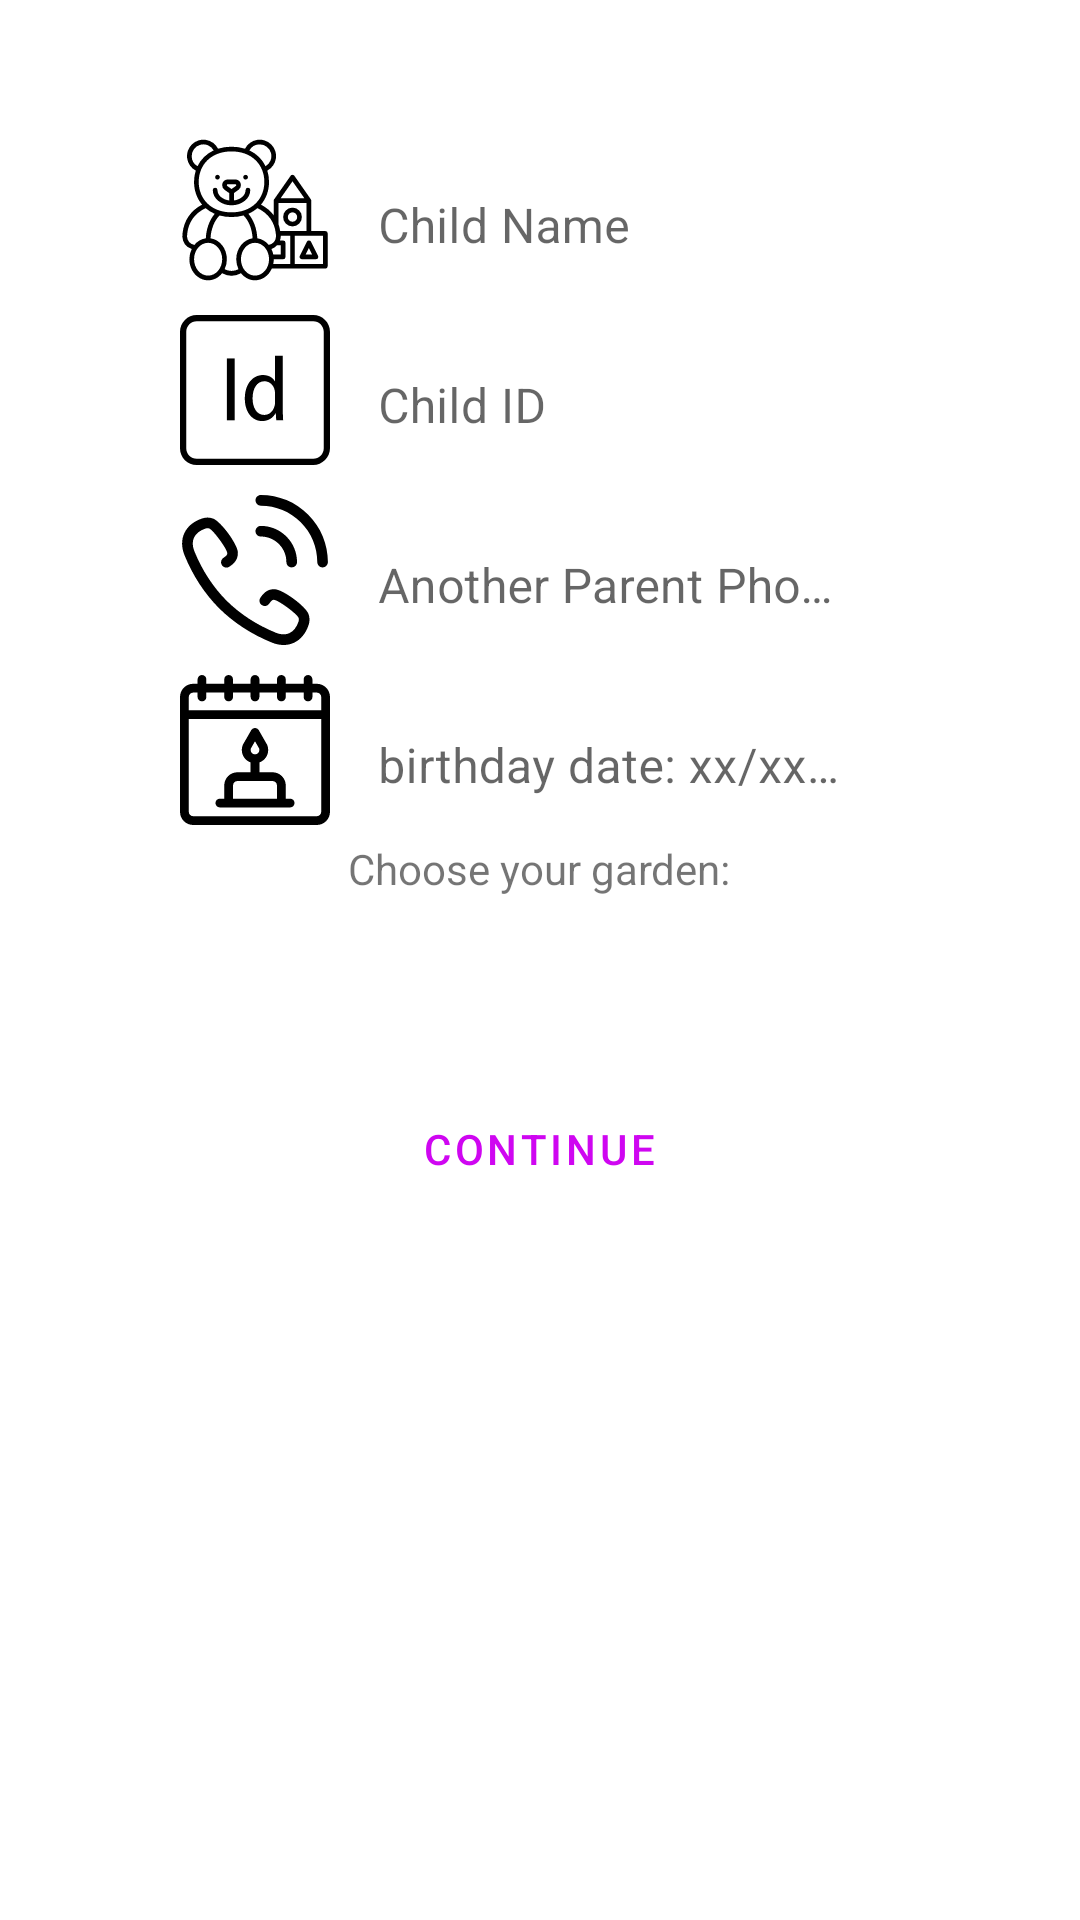

Produce the Android XML layout that renders to this screen, including the resource entries it uses.
<!-- AndroidManifest.xml: application theme Theme.Kindergarten -->
<!-- res/layout/activity_new_child.xml -->
<?xml version="1.0" encoding="utf-8"?>
<RelativeLayout
    xmlns:android="http://schemas.android.com/apk/res/android"
    xmlns:app="http://schemas.android.com/apk/res-auto"
    xmlns:tools="http://schemas.android.com/tools"
    android:layout_width="match_parent"
    android:layout_height="match_parent">

    <ImageView
        android:id="@+id/Child_IMG_backround"
        android:layout_width="match_parent"
        android:layout_height="match_parent"
        android:alpha="0.3"
        android:scaleType="centerCrop"/>
<LinearLayout

    android:layout_width="match_parent"
    android:layout_height="match_parent"
    tools:context=".Activitys.NewChildActivity"
    android:orientation="vertical"
    android:padding="40dp"
    android:gravity="center_horizontal">

    <LinearLayout

        android:layout_width="wrap_content"
        android:layout_height="60dp">

        <ImageView

            android:layout_width="50dp"
            android:layout_height="60dp"
            android:src="@drawable/toys" />

        <com.google.android.material.textfield.TextInputLayout

            style="@style/Widget.MaterialComponents.TextInputLayout.OutlinedBox"
            android:layout_width="190dp"
            android:layout_height="60dp"
            android:hint="Child Name">

            <com.google.android.material.textfield.TextInputEditText
                android:id="@+id/Child_EDT_name"
                android:layout_width="190dp"
                android:layout_height="60dp"
                android:background="@color/white"
                android:ems="10" />

        </com.google.android.material.textfield.TextInputLayout>
    </LinearLayout>

    <LinearLayout

        android:layout_width="wrap_content"
        android:layout_height="60dp">

        <ImageView

            android:layout_width="50dp"
            android:layout_height="60dp"
            android:src="@drawable/id" />

        <com.google.android.material.textfield.TextInputLayout

            style="@style/Widget.MaterialComponents.TextInputLayout.OutlinedBox"
            android:layout_width="190dp"
            android:layout_height="60dp"
            android:hint="Child ID">

            <com.google.android.material.textfield.TextInputEditText
                android:id="@+id/Child_EDT_childID"
                android:layout_width="190dp"
                android:layout_height="60dp"
                android:inputType="number"
                android:background="@color/white"
                android:ems="10" />

        </com.google.android.material.textfield.TextInputLayout>
    </LinearLayout>


    <LinearLayout

        android:layout_width="wrap_content"
        android:layout_height="60dp">

        <ImageView
            android:layout_width="50dp"
            android:layout_height="60dp"
            android:src="@drawable/phone_call" />

        <com.google.android.material.textfield.TextInputLayout

            style="@style/Widget.MaterialComponents.TextInputLayout.OutlinedBox"
            android:layout_width="190dp"
            android:layout_height="60dp"
            android:hint="Another Parent Phone"

            >

            <com.google.android.material.textfield.TextInputEditText
                android:id="@+id/Child_EDT_Phone2"
                android:layout_width="190dp"
                android:layout_height="60dp"
                android:inputType="phone"
                android:background="@color/white"
                android:ems="10" />

        </com.google.android.material.textfield.TextInputLayout>
    </LinearLayout>

    <LinearLayout

        android:layout_width="wrap_content"
        android:layout_height="60dp">

        <ImageView
            android:layout_width="50dp"
            android:layout_height="60dp"
            android:src="@drawable/calendar" />

        <com.google.android.material.textfield.TextInputLayout

            style="@style/Widget.MaterialComponents.TextInputLayout.OutlinedBox"
            android:layout_width="190dp"
            android:layout_height="60dp"
            android:hint="birthday date: xx/xx/xx"

            >

            <com.google.android.material.textfield.TextInputEditText
                android:id="@+id/Child_EDT_BirthDay"
                android:layout_width="190dp"
                android:layout_height="60dp"
                android:inputType="date"
                android:background="@color/white"
                android:ems="10" />

        </com.google.android.material.textfield.TextInputLayout>
    </LinearLayout>


<TextView
    android:id="@+id/Child_TXT_Garden"
    android:layout_width="wrap_content"
    android:layout_height="wrap_content"
    android:background="@color/white"
    android:text="Choose your garden:"/>




    <Spinner
        android:id="@+id/Child_spn_Garden"
                android:layout_width="190dp"
                android:layout_height="60dp"
                android:spinnerMode="dropdown"
        android:background="@color/white"
                app:layout_constraintBottom_toBottomOf="parent"
                app:layout_constraintLeft_toLeftOf="parent"
                app:layout_constraintRight_toRightOf="parent"
                app:layout_constraintTop_toTopOf="parent"/>


    <com.google.android.material.button.MaterialButton
        android:id="@+id/Child_BTN_continue"
        style="@style/Widget.MaterialComponents.Button.OutlinedButton"
        android:layout_width="wrap_content"
        android:layout_height="wrap_content"
        android:background="@color/white"
        android:layout_gravity="center_horizontal"
        android:text="continue"
        app:cornerRadius="50dp"
        android:textColor="#CF06F1"
        app:strokeColor="#CF06F1" />


</LinearLayout>
</RelativeLayout>
<!-- resources referenced by this layout -->
<resources>
  <color name="white">#FFFFFFFF</color>
  <!-- drawable id (drawable) -->
  <?xml version="1.0" encoding="utf-8"?>
  <vector xmlns:android="http://schemas.android.com/apk/res/android"
      android:width="512dp"
      android:height="512dp"
      android:viewportWidth="512"
      android:viewportHeight="512">
  
      <path
          android:fillColor="#000000"
          android:pathData="M454.613,0H57.387C25.707,0,0,25.707,0,57.387v397.227C0,486.293,25.707,512,57.387,512h397.227 c31.68,0,57.387-25.707,57.387-57.387V57.387C512,25.707,486.293,0,454.613,0z M490.667,454.613 c0,19.947-16.107,36.053-36.053,36.053H57.387c-19.947,0-36.053-16.107-36.053-36.053V57.387 c0-19.947,16.107-36.053,36.053-36.053h397.227c19.947,0,36.053,16.107,36.053,36.053V454.613z" />
      <path
          android:fillColor="#000000"
          android:pathData="M 160 148.267 H 186.667 V 359.467 H 160 V 148.267 Z" />
      <path
          android:fillColor="#000000"
          android:pathData="M350.827,138.667h-26.56v87.467h-0.64c-6.613-12.16-20.8-21.227-40.64-21.227c-33.067,0-61.76,29.013-61.76,80.107 c0,47.04,25.493,77.013,59.2,77.013c22.08,0,38.4-12.16,45.653-27.093h0.853l1.6,24.533h23.573 c-0.64-10.027-1.28-25.707-1.28-38.187V138.667z M324.267,298.773c0.107,3.84-0.32,7.573-1.28,11.307 c-5.333,21.013-20.267,31.04-35.413,31.04c-26.56,0-39.893-25.707-39.893-56.747c0-32.32,14.187-58.24,40.533-58.24 c18.347,0,31.68,14.08,35.093,31.04c0.64,3.733,0.96,7.467,0.96,11.307V298.773z" />
  </vector>
  <style name="Theme.Kindergarten" parent="Theme.MaterialComponents.DayNight.NoActionBar">
          
          <item name="colorPrimary">@color/purple_500</item>
          <item name="colorPrimaryVariant">@color/purple_700</item>
          <item name="colorOnPrimary">@color/white</item>
          
          <item name="colorSecondary">@color/teal_200</item>
          <item name="colorSecondaryVariant">@color/teal_700</item>
          <item name="colorOnSecondary">@color/black</item>
          
          <item name="android:statusBarColor" tools:targetApi="l">?attr/colorPrimaryVariant</item>
          
      </style>
  <color name="purple_500">#DBCFEC</color>
  <color name="purple_700">#C3ADF4</color>
  <color name="teal_200">#DBF3D0</color>
  <color name="teal_700">#FAE8F8</color>
  <color name="black">#FF000000</color>
</resources>
